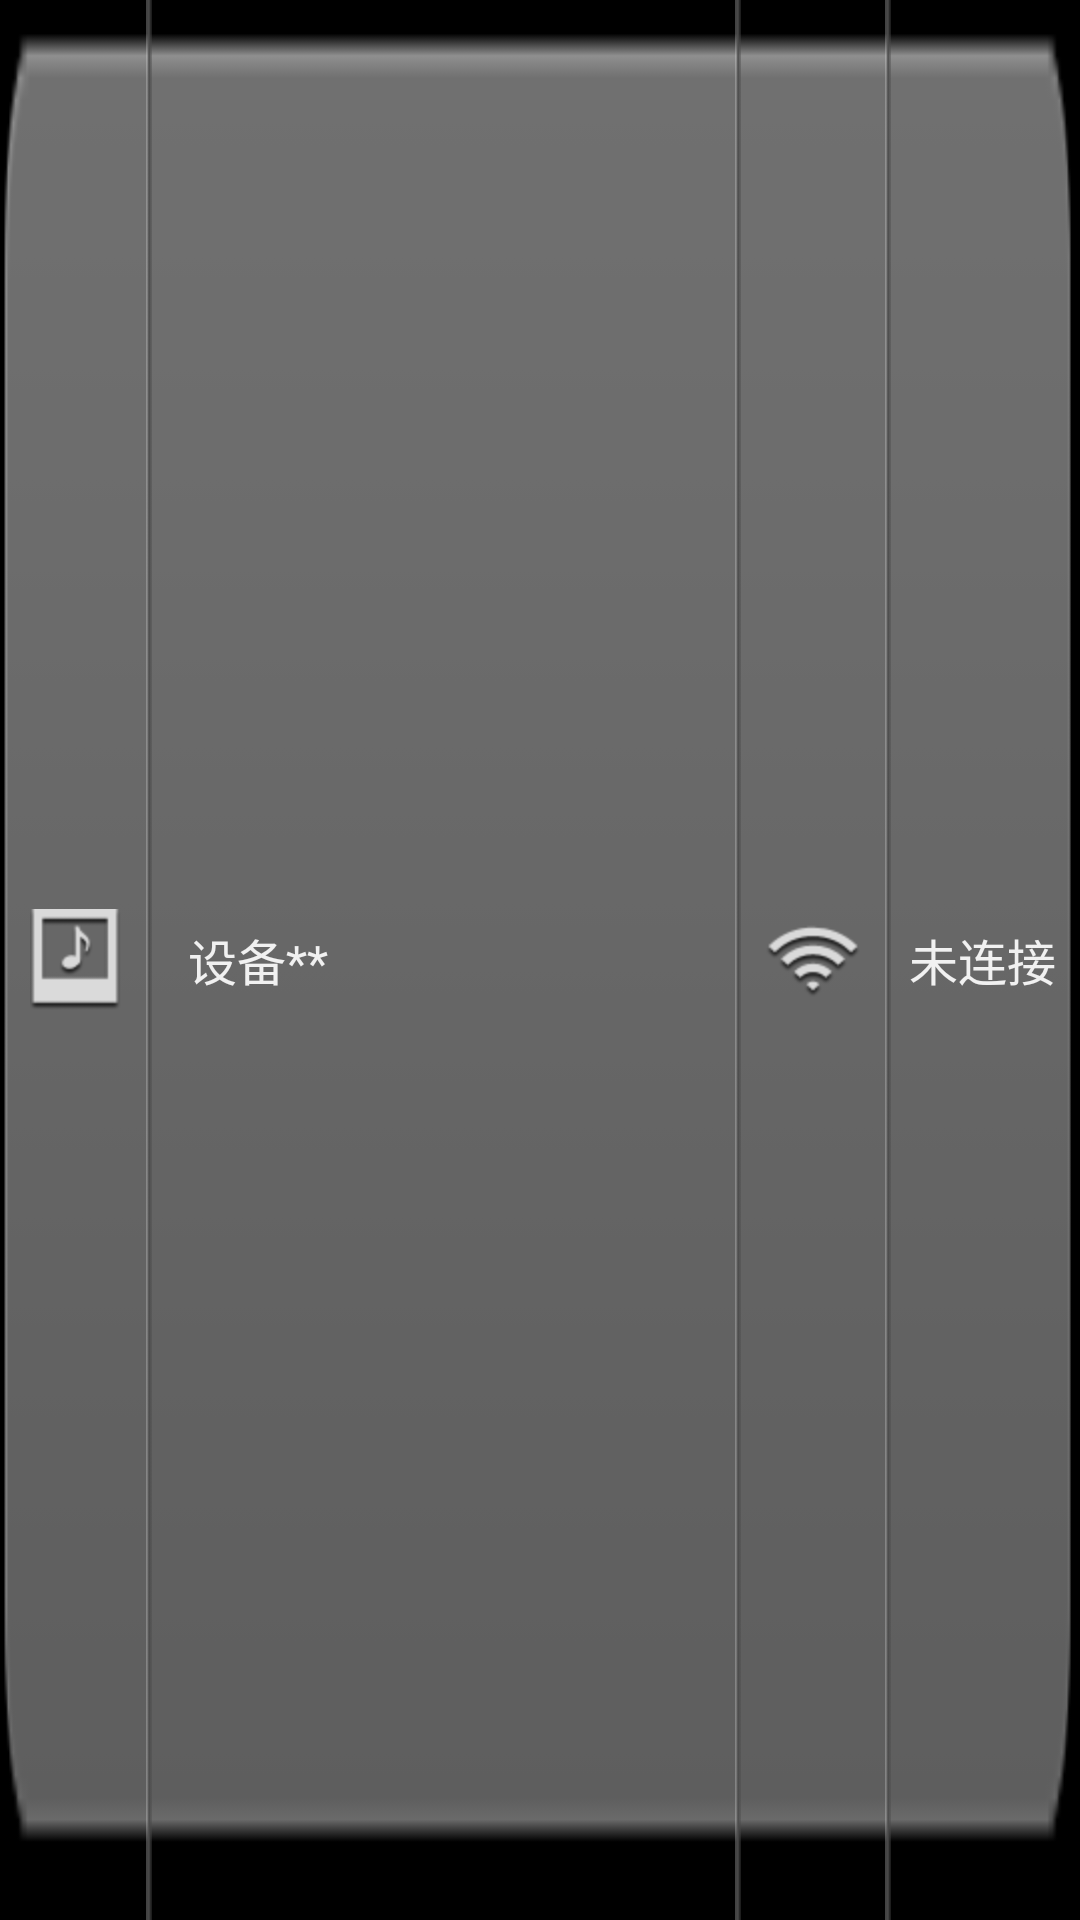

The Android layout XML behind this screen, and the referenced resources:
<!-- AndroidManifest.xml: application theme SampleTheme -->
<!-- res/layout/devices_adapter_layout.xml -->
<?xml version="1.0" encoding="utf-8"?>
<RelativeLayout xmlns:android="http://schemas.android.com/apk/res/android"
    android:layout_width="match_parent"
    android:layout_height="60dp"
    android:background="@drawable/listview_bg"
    android:baselineAligned="true"
    android:descendantFocusability="blocksDescendants"
    android:orientation="horizontal" >

    <Button
        android:id="@+id/device_btn"
        android:layout_width="wrap_content"
        android:layout_height="wrap_content"
        android:layout_alignParentLeft="true"
        android:layout_centerVertical="true"
        android:layout_gravity="center"
        android:layout_marginLeft="10dp"
        android:layout_marginRight="8dp"
        android:background="@drawable/device" />

    <ImageView
        android:layout_width="wrap_content"
        android:layout_height="fill_parent"
        android:layout_toRightOf="@id/device_btn"
        android:contentDescription="@string/app_name"
        android:scaleType="fitXY"
        android:src="@drawable/line_bg" />

    <TextView
        android:id="@+id/device_link_btn"
        android:layout_width="wrap_content"
        android:layout_height="wrap_content"
        android:layout_alignParentRight="true"
        android:layout_centerVertical="true"
        android:layout_gravity="center"
        android:layout_marginLeft="8dp"
        android:layout_marginRight="8dp"
        android:text="@string/devices_no_link"
        android:textColor="@color/device_list_text"
        android:textSize="8pt" />

    <Button
        android:id="@+id/device_wifi_btn"
        android:layout_width="wrap_content"
        android:layout_height="wrap_content"
        android:layout_centerVertical="true"
        android:layout_gravity="center"
        android:layout_marginLeft="10dp"
        android:layout_marginRight="8dp"
        android:layout_toLeftOf="@id/device_link_btn"
        android:background="@drawable/wifi_four" />

    <ImageView
        android:layout_width="wrap_content"
        android:layout_height="fill_parent"
        android:layout_toRightOf="@id/device_wifi_btn"
        android:contentDescription="@string/app_name"
        android:scaleType="fitXY"
        android:src="@drawable/line_bg" />

    <TextView
        android:id="@+id/devices_name_txt"
        android:layout_width="fill_parent"
        android:layout_height="wrap_content"
        android:layout_centerVertical="true"
        android:layout_gravity="center"
        android:layout_marginLeft="14dp"
        android:layout_toLeftOf="@id/device_wifi_btn"
        android:layout_toRightOf="@id/device_btn"
        android:singleLine="true"
        android:text="@string/devices_name"
        android:textColor="@color/device_list_text"
        android:textSize="8pt" />

    <ImageView
        android:layout_width="wrap_content"
        android:layout_height="fill_parent"
        android:layout_toRightOf="@id/devices_name_txt"
        android:contentDescription="@string/app_name"
        android:scaleType="fitXY"
        android:src="@drawable/line_bg" />

</RelativeLayout>
<!-- resources referenced by this layout -->
<resources>
  <color name="device_list_text">#f1f1f1</color>
  <!-- drawable device: png bitmap (drawable-hdpi, 1821 bytes) -->
  <!-- drawable line_bg: png bitmap (drawable-hdpi, 940 bytes) -->
  <!-- drawable listview_bg: png bitmap (drawable-hdpi, 2407 bytes) -->
  <!-- drawable wifi_four: png bitmap (drawable-hdpi, 2909 bytes) -->
  <string name="app_name">Demo</string>
  <string name="devices_name">设备**</string>
  <string name="devices_no_link">未连接</string>
  <style name="SampleTheme" parent="@android:style/Theme.Black.NoTitleBar">
  	    <item name="android:dropDownListViewStyle">@style/TestSpinnerStyle</item>
  	</style>
  <style name="TestSpinnerStyle" parent="android:style/Widget.ListView.DropDown">
  	    <item name="android:divider">@drawable/spinner_divider</item>
  	    <item name="android:dividerHeight">3dp</item>
  	    
  		<item name="android:paddingTop">0dp</item>
  	</style>
  <!-- drawable spinner_divider: png bitmap (drawable-hdpi, 936 bytes) -->
</resources>
